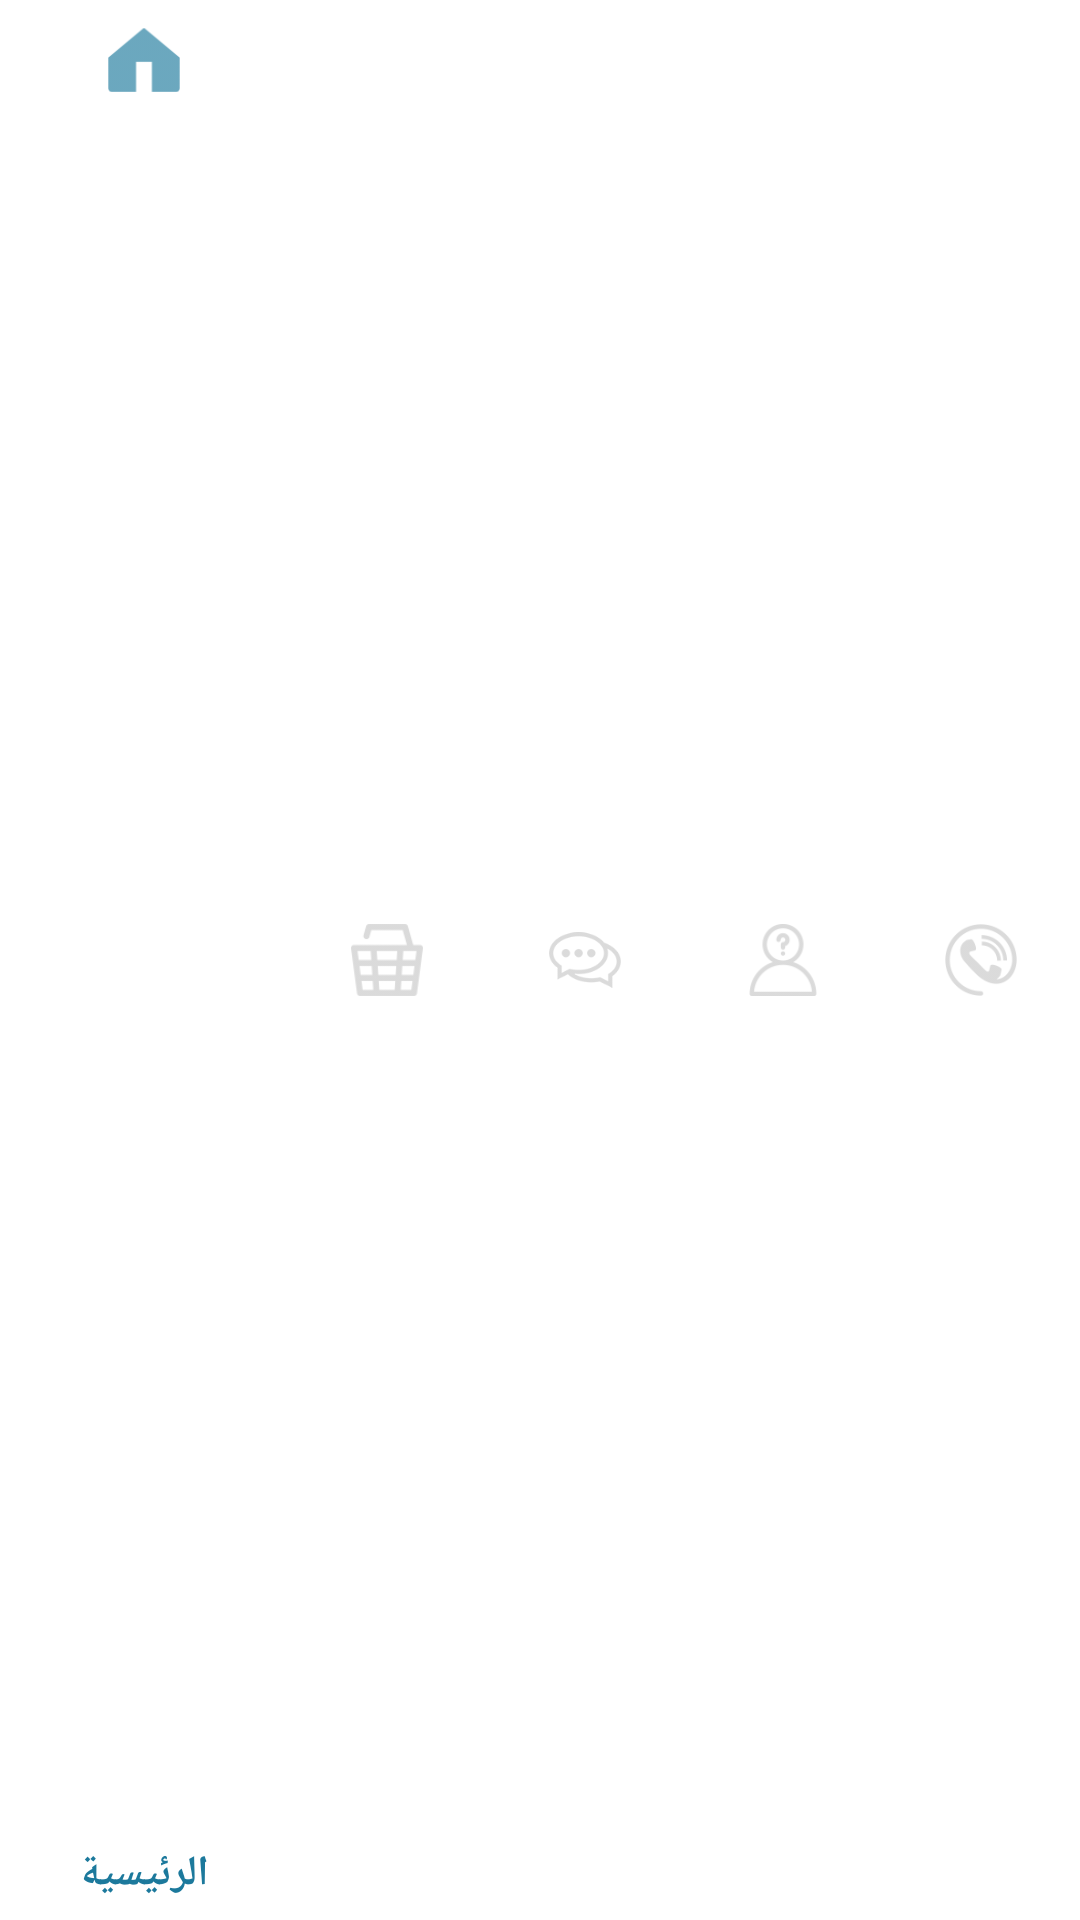

Reconstruct the res/layout file that produces this screen, plus the resources it refers to.
<!-- AndroidManifest.xml: application theme AppTheme -->
<!-- res/layout/bottom_navigation.xml -->
<?xml version="1.0" encoding="utf-8"?>
<android.support.design.widget.BottomNavigationView xmlns:android="http://schemas.android.com/apk/res/android"
    xmlns:app="http://schemas.android.com/apk/res-auto"
    android:id="@+id/navigation"
    android:layout_width="match_parent"
    android:layout_height="wrap_content"
    android:background="#fff"
    app:itemIconTint="@drawable/checked_navigation"
    app:itemTextColor="@drawable/checked_navigation"
    app:menu="@menu/navigation_menu" />
<!-- resources referenced by this layout -->
<resources>
  <!-- drawable checked_navigation (drawable) -->
  <?xml version="1.0" encoding="utf-8"?>
  <selector xmlns:android="http://schemas.android.com/apk/res/android">
      <item android:state_checked="true" android:color="@color/applicationColor" />
      <item android:color="#c7c7c7"  />
  </selector>
  <style name="AppTheme" parent="Theme.AppCompat.Light.DarkActionBar">
          
          <item name="colorPrimary">@color/colorPrimary</item>
          <item name="colorPrimaryDark">@color/colorPrimaryDark</item>
          <item name="colorAccent">@color/colorAccent</item>
      </style>
  <color name="applicationColor">#1c799c</color>
  <color name="colorPrimary">#1c799c</color>
  <color name="colorPrimaryDark">#1c799c</color>
  <color name="colorAccent">#0e37f1</color>
</resources>
